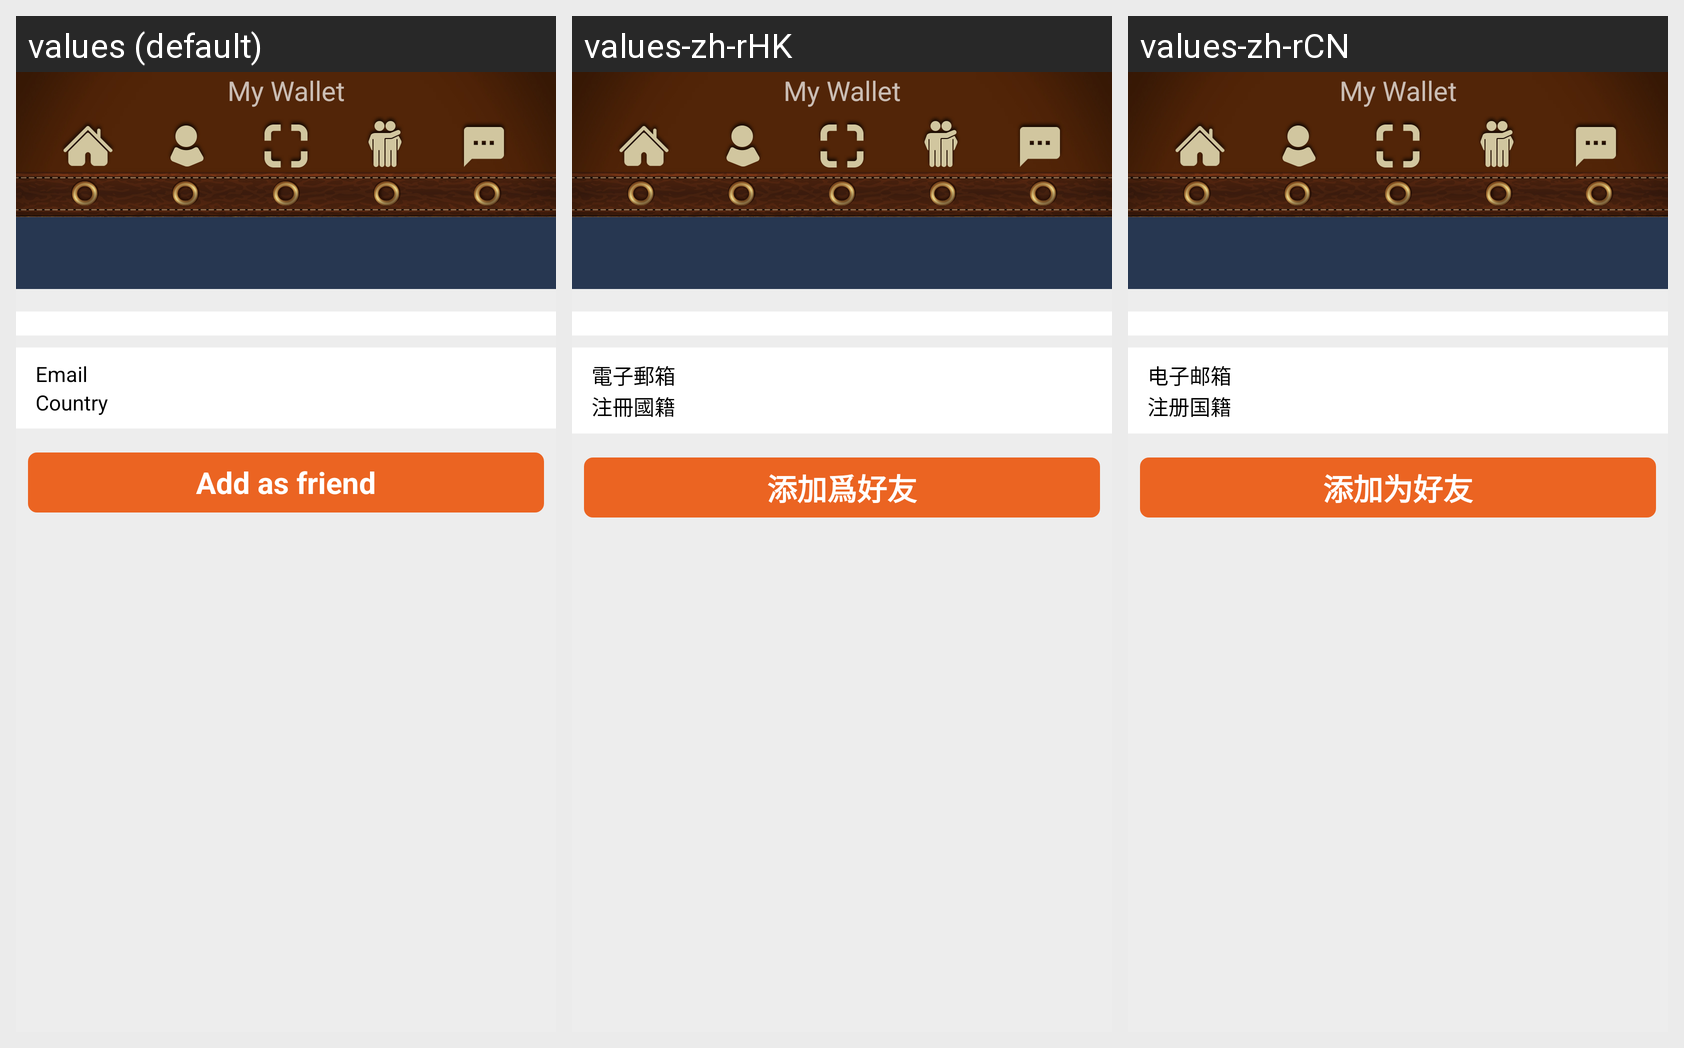

The same Android screen rendered under several of its app's locales, left to right. List the strings drawn on it with the default value and each locale's translation.
Android screen res/layout/activity_friend.xml rendered under 3 locales, left to right: values (default), values-zh-rHK, values-zh-rCN. Device: Nexus 5 (rendered at 1080×1920; each locale shown at half size, 540×960, under a caption strip naming it); theme AppTheme.NoActionBar.
Strings drawn on this screen, with the default value and each locale's value (text and hints the layout hard-codes, and strings that could not be matched under every locale, appear in the picture but are not listed):

account_email
  values: Email
  values-zh-rHK: 電子郵箱
  values-zh-rCN: 电子邮箱

account_country
  values: Country
  values-zh-rHK: 注冊國籍
  values-zh-rCN: 注册国籍

friend_add
  values: Add as friend
  values-zh-rHK: 添加爲好友
  values-zh-rCN: 添加为好友
